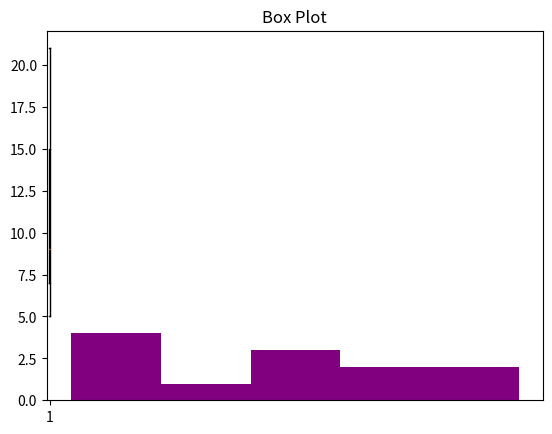

The script that saved this image:
#3.WAP to draw Histograms and Box plots.
import matplotlib.pyplot as plt
data = [22, 87, 5, 43, 56, 73, 55, 54, 
11, 20, 51, 5]
plt.hist(data, bins=5, color='purple', 
label="Histogram Data")
plt.title("Histogram")


data = [7, 8, 5, 6, 9, 10, 15, 20, 21]
plt.boxplot(data)
plt.title("Box Plot")
plt.show()
plt.xlabel("Bins")
plt.ylabel("Frequency")
plt.legend()
plt.show()
